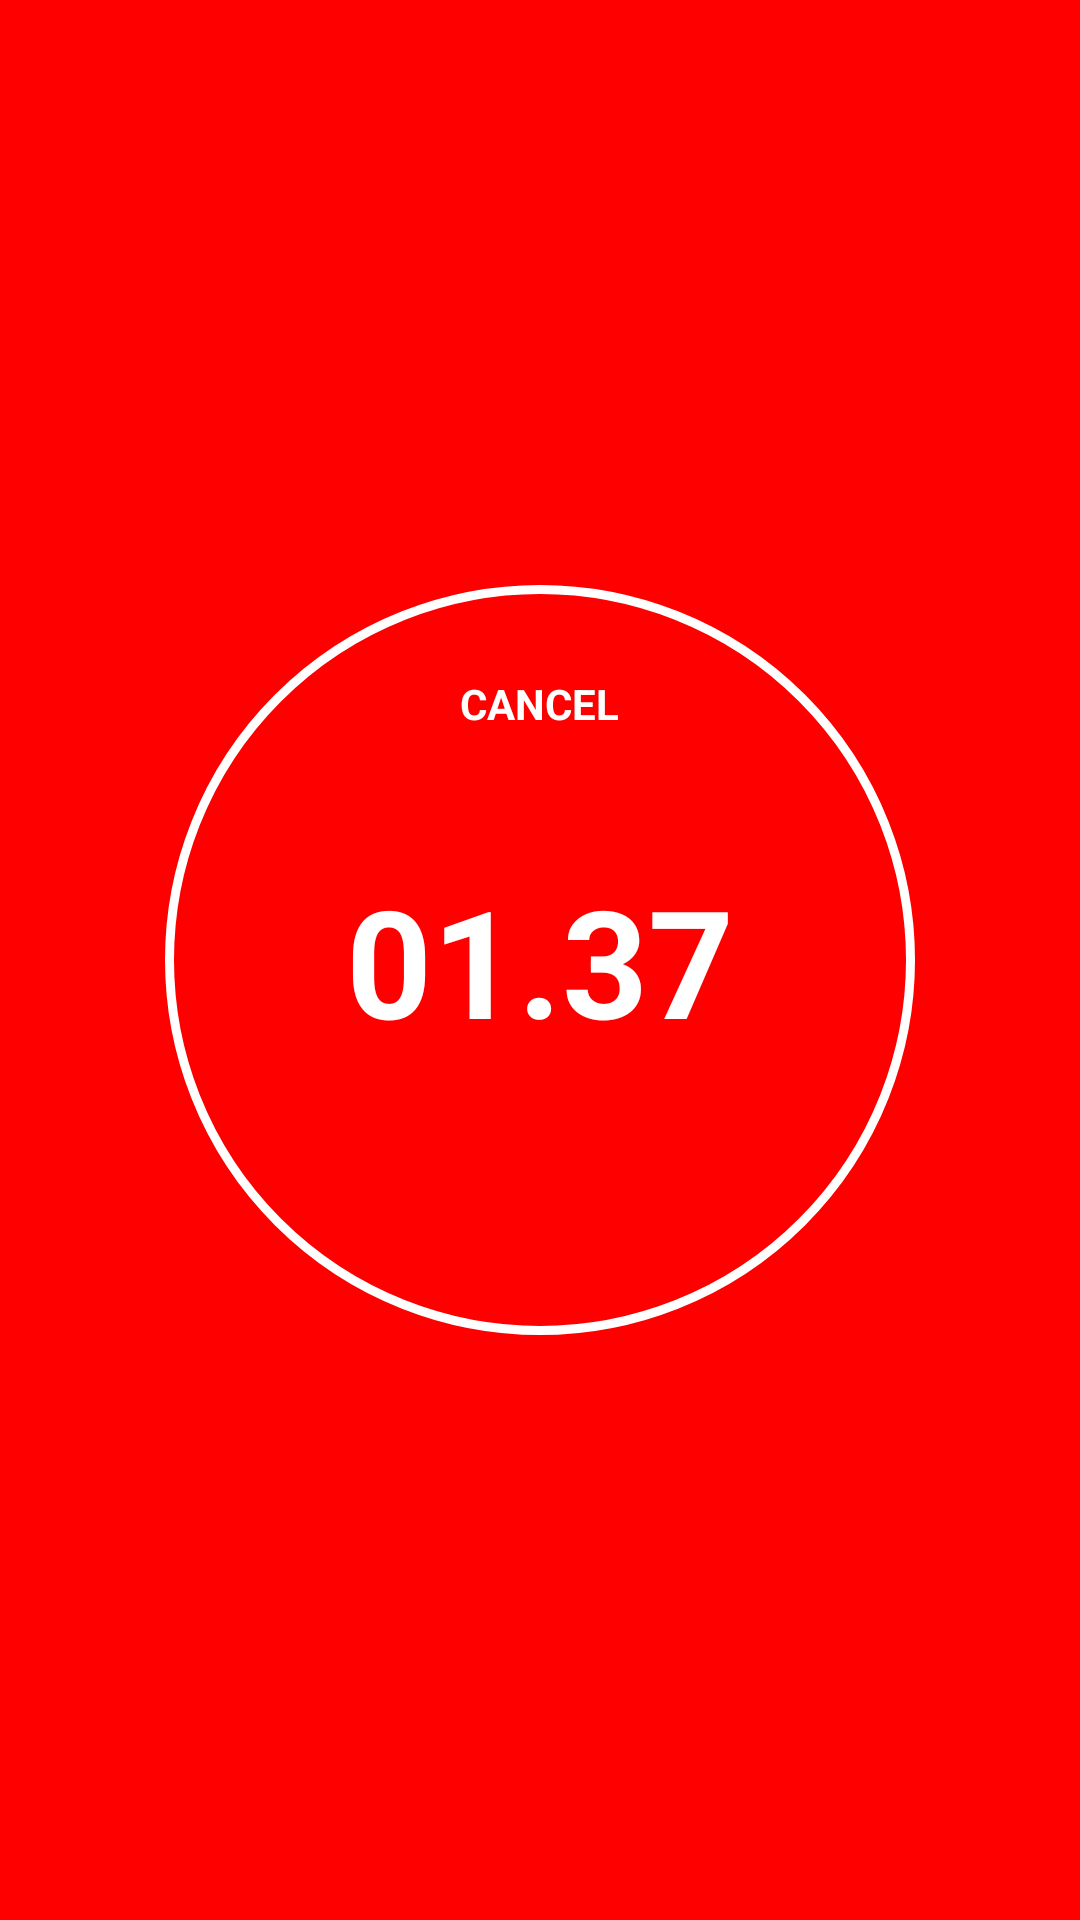

Produce the Android XML layout that renders to this screen, including the resource entries it uses.
<!-- AndroidManifest.xml: application theme Theme.CrimeNet -->
<!-- res/layout/activity_sos.xml -->
<?xml version="1.0" encoding="utf-8"?>
<RelativeLayout xmlns:android="http://schemas.android.com/apk/res/android"
    android:layout_width="match_parent"
    android:layout_height="match_parent"
    android:background="@color/sos_red"
    android:gravity="center">

    
    <RelativeLayout
        android:layout_width="250dp"
        android:layout_height="250dp"
        android:layout_centerInParent="true"
        android:background="@drawable/shape_circle_border">

        
        <TextView
            android:id="@+id/tvCancel"
            android:layout_width="wrap_content"
            android:layout_height="wrap_content"
            android:text="CANCEL"
            android:textColor="@color/white"
            android:textSize="14sp"
            android:textStyle="bold"
            android:layout_centerHorizontal="true"
            android:layout_marginTop="30dp"/>

        
        <TextView
            android:id="@+id/tvTimer"
            android:layout_width="wrap_content"
            android:layout_height="wrap_content"
            android:text="01.37"
            android:textColor="@color/white"
            android:textSize="50sp"
            android:textStyle="bold"
            android:layout_centerInParent="true"/>
    </RelativeLayout>

</RelativeLayout>
<!-- resources referenced by this layout -->
<resources>
  <color name="sos_red">#FF0000</color>
  <color name="white">#FFFFFF</color>
  <!-- drawable shape_circle_border (drawable) -->
  <?xml version="1.0" encoding="utf-8"?>
  <shape xmlns:android="http://schemas.android.com/apk/res/android"
      android:shape="oval">
  
      
      <stroke
          android:width="3dp"
          android:color="@color/white"/>
  
      
      <solid android:color="@android:color/transparent"/>
  
  </shape>
  <style name="Theme.CrimeNet" parent="android:Theme.Material.Light.NoActionBar" />
</resources>
